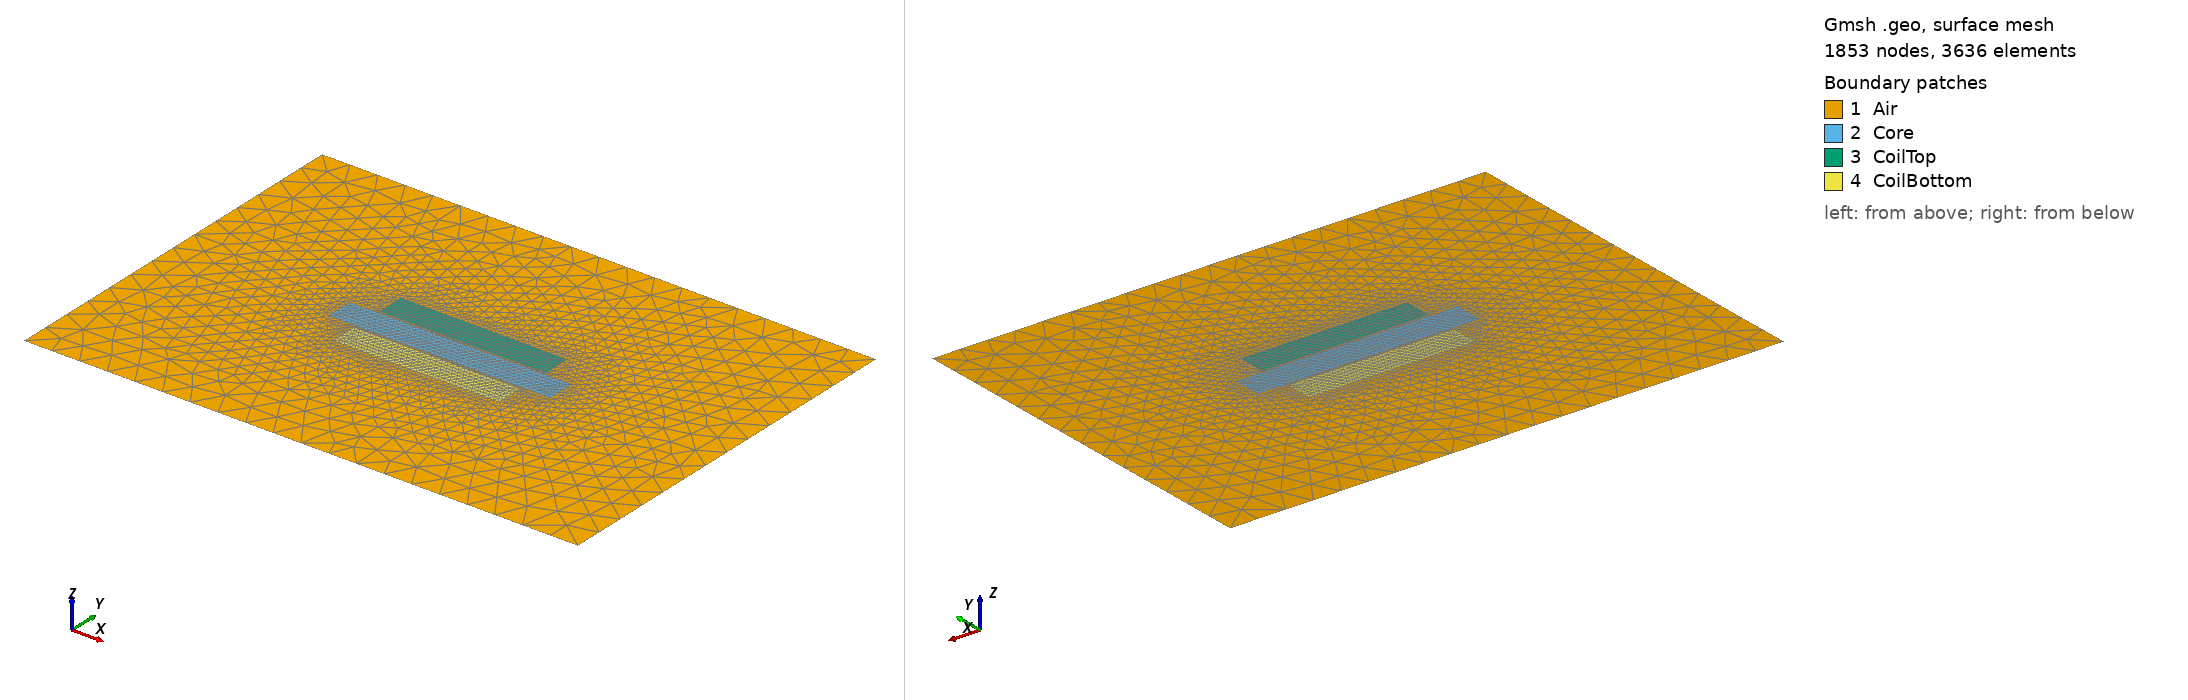

Gmsh geometry script, surface-meshed: 1853 nodes, 3636 surface elements. Boundary patches (legend numbers): 1 Air, 2 Core, 3 CoilTop, 4 CoilBottom. Left view from above one corner, right view from below the opposite corner. Legend entries are the model's physical surfaces. The drawing asked Gmsh for element sizes between 1% and 20% of the model's largest extent; the script's own settings can give other sizes.

=== inductor.geo (drawn) ===
// Infrastructure smoke test geometry. NOT BM1109.
// Purpose: prove Gmsh -> GetDP -> results chain works.
// Simple rectangular linear core + two coil blocks with prescribed current density.
// No OEW-6T terminals, no BM1109 dimensions, no machine topology.

lc_core = 0.002;
lc_air  = 0.010;

// Outer air box
Point(1) = {-0.10, -0.07, 0, lc_air};
Point(2) = { 0.10, -0.07, 0, lc_air};
Point(3) = { 0.10,  0.07, 0, lc_air};
Point(4) = {-0.10,  0.07, 0, lc_air};

// Linear core bar
Point(5) = {-0.04, -0.005, 0, lc_core};
Point(6) = { 0.04, -0.005, 0, lc_core};
Point(7) = { 0.04,  0.005, 0, lc_core};
Point(8) = {-0.04,  0.005, 0, lc_core};

// Coil block above the bar (current +J)
Point(9)  = {-0.03, 0.006, 0, lc_core};
Point(10) = { 0.03, 0.006, 0, lc_core};
Point(11) = { 0.03, 0.016, 0, lc_core};
Point(12) = {-0.03, 0.016, 0, lc_core};

// Coil block below the bar (current -J)
Point(13) = {-0.03, -0.016, 0, lc_core};
Point(14) = { 0.03, -0.016, 0, lc_core};
Point(15) = { 0.03, -0.006, 0, lc_core};
Point(16) = {-0.03, -0.006, 0, lc_core};

// Outer boundary
Line(1) = {1, 2};
Line(2) = {2, 3};
Line(3) = {3, 4};
Line(4) = {4, 1};

// Core rectangle
Line(5) = {5, 6};
Line(6) = {6, 7};
Line(7) = {7, 8};
Line(8) = {8, 5};

// Top coil rectangle
Line(9)  = {9, 10};
Line(10) = {10, 11};
Line(11) = {11, 12};
Line(12) = {12, 9};

// Bottom coil rectangle
Line(13) = {13, 14};
Line(14) = {14, 15};
Line(15) = {15, 16};
Line(16) = {16, 13};

Line Loop(1) = {1, 2, 3, 4};
Line Loop(2) = {5, 6, 7, 8};
Line Loop(3) = {9, 10, 11, 12};
Line Loop(4) = {13, 14, 15, 16};

// Air = box with three holes; core and coil blocks are the holes' surfaces.
Plane Surface(1) = {1, 2, 3, 4};
Plane Surface(2) = {2};
Plane Surface(3) = {3};
Plane Surface(4) = {4};

Physical Surface("Air", 100) = {1};
Physical Surface("Core", 101) = {2};
Physical Surface("CoilTop", 102) = {3};
Physical Surface("CoilBottom", 103) = {4};

Physical Line("Boundary", 104) = {1, 2, 3, 4};
// Control line for flux: bottom edge of the core (mesh entity, not a cut plane).
Physical Line("Cut", 105) = {5};
// Left end face of the core: flux entering the bar (integrand Bx).
Physical Line("CutX", 106) = {8};
